Run: headless pygame with SDL's dummy video driver; simulated clock (each Clock.tick advances the game by its frame time, no real sleeping); random seed 0; keys injected as events and as key.get_pressed() state; no mouse input.
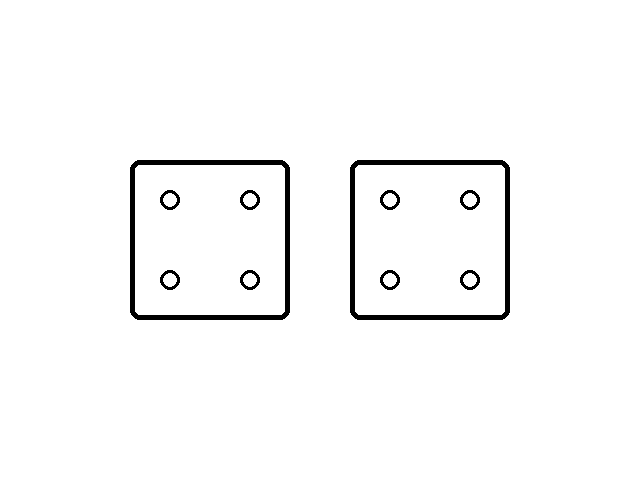
Frame 1 of 4 · flips 1–60 · no input
Frame 2 of 4 · flips 61–180 · tapped SPACE, RETURN · held RIGHT (→), D · screen unchanged from frame 1, image omitted
Frame 3 of 4 · flips 181–300 · held DOWN (↓), S · screen unchanged from frame 2, image omitted
Frame 4 of 4 · flips 301–420 · held LEFT (←), A, UP (↑), W · screen unchanged from frame 3, image omitted

The pygame program that drew these frames:

import pygame as pg
import random as rnd

FPS = 60

BLACK = (0, 0, 0)
WHITE = (255, 255, 255)

class Window:
    width = 640
    height = 480
    center_x = width/2
    center_y = height/2

class Button:
    mouseIsOver = False
    mouseIsDown = False
    mouseIsClick = False
    # Конструктор
    def __init__(self, color, x, y, width, height):
        self.color = color
        self.x = x
        self.y = y
        self.width = width
        self.height = height
        
    def draw(self, screen_):
        pg.draw.rect(screen_, self.color, (self.x, self.y, self.width, self.height), 5, 10)
    
    def is_over(self, mouse_x, mouse_y):
        if self.x < mouse_x < self.x + self.width and \
           self.y < mouse_y < self.y + self.height:
            return True
        else:
            return False
        
    
    def jumpto(self, x, y):
        self.x = x
        self.y = y
        
        
        
def one(cube):
    x = cube.x + cube.width/2
    y = cube.y + cube.height/2
    pg.draw.circle(screen, BLACK, (x, y), 10, 3)
    
def two(cube):
    x = cube.x + cube.width/4
    y = cube.y + cube.height/4
    pg.draw.circle(screen, BLACK, (x, y), 10, 3)
    x = cube.x + 3*cube.width/4
    y = cube.y + 3*cube.height/4
    pg.draw.circle(screen, BLACK, (x, y), 10, 3)

def three(cube):
    two(cube)
    one(cube)
    
def four(cube):
    two(cube)
    x = cube.x + 3*cube.width/4
    y = cube.y + cube.height/4
    pg.draw.circle(screen, BLACK, (x, y), 10, 3)
    x = cube.x + cube.width/4
    y = cube.y + 3*cube.height/4
    pg.draw.circle(screen, BLACK, (x, y), 10, 3)

def five(cube):
    one(cube)
    four(cube)

def six(cube):
    four(cube)
    x = cube.x + cube.width/4
    y = cube.y + cube.height/2
    pg.draw.circle(screen, BLACK, (x, y), 10, 3)
    x = cube.x + 3*cube.width/4
    y = cube.y + cube.height/2
    pg.draw.circle(screen, BLACK, (x, y), 10, 3)
    
def draw_bone(cube, rnd_fuction_index):
    cube.draw(screen)
    func_arr[rnd_fuction_index](cube)
    



func_arr = [one, two, three, four, five, six]
rnd_fuction_index1 = rnd.randint(0, len(func_arr)-1)
rnd_fuction_index2 = rnd.randint(0, len(func_arr)-1)

pg.init()
screen = pg.display.set_mode((Window.width, Window.height))
clock = pg.time.Clock()
Button.width = 160
Button.height = 160
distance_to_center_x = 30
view_x = Window.center_x - Button.width - distance_to_center_x
view_y = Window.center_y - Button.height/2 # px

cube_left = Button(BLACK, view_x, view_y, Button.width, Button.height)
cube_right = Button(BLACK, view_x + Button.width + distance_to_center_x*2, \
                view_y, Button.width, Button.height)



running = True
while running:
    clock.tick(FPS)
    screen.fill(WHITE)
    
    listEvents = pg.event.get()
    for event in listEvents:
        if event.type == pg.QUIT:
            running = False
            
       
    
    draw_bone(cube_left, rnd_fuction_index1)
    draw_bone(cube_right, rnd_fuction_index2)
    
    pg.display.update()

pg.quit()
    
